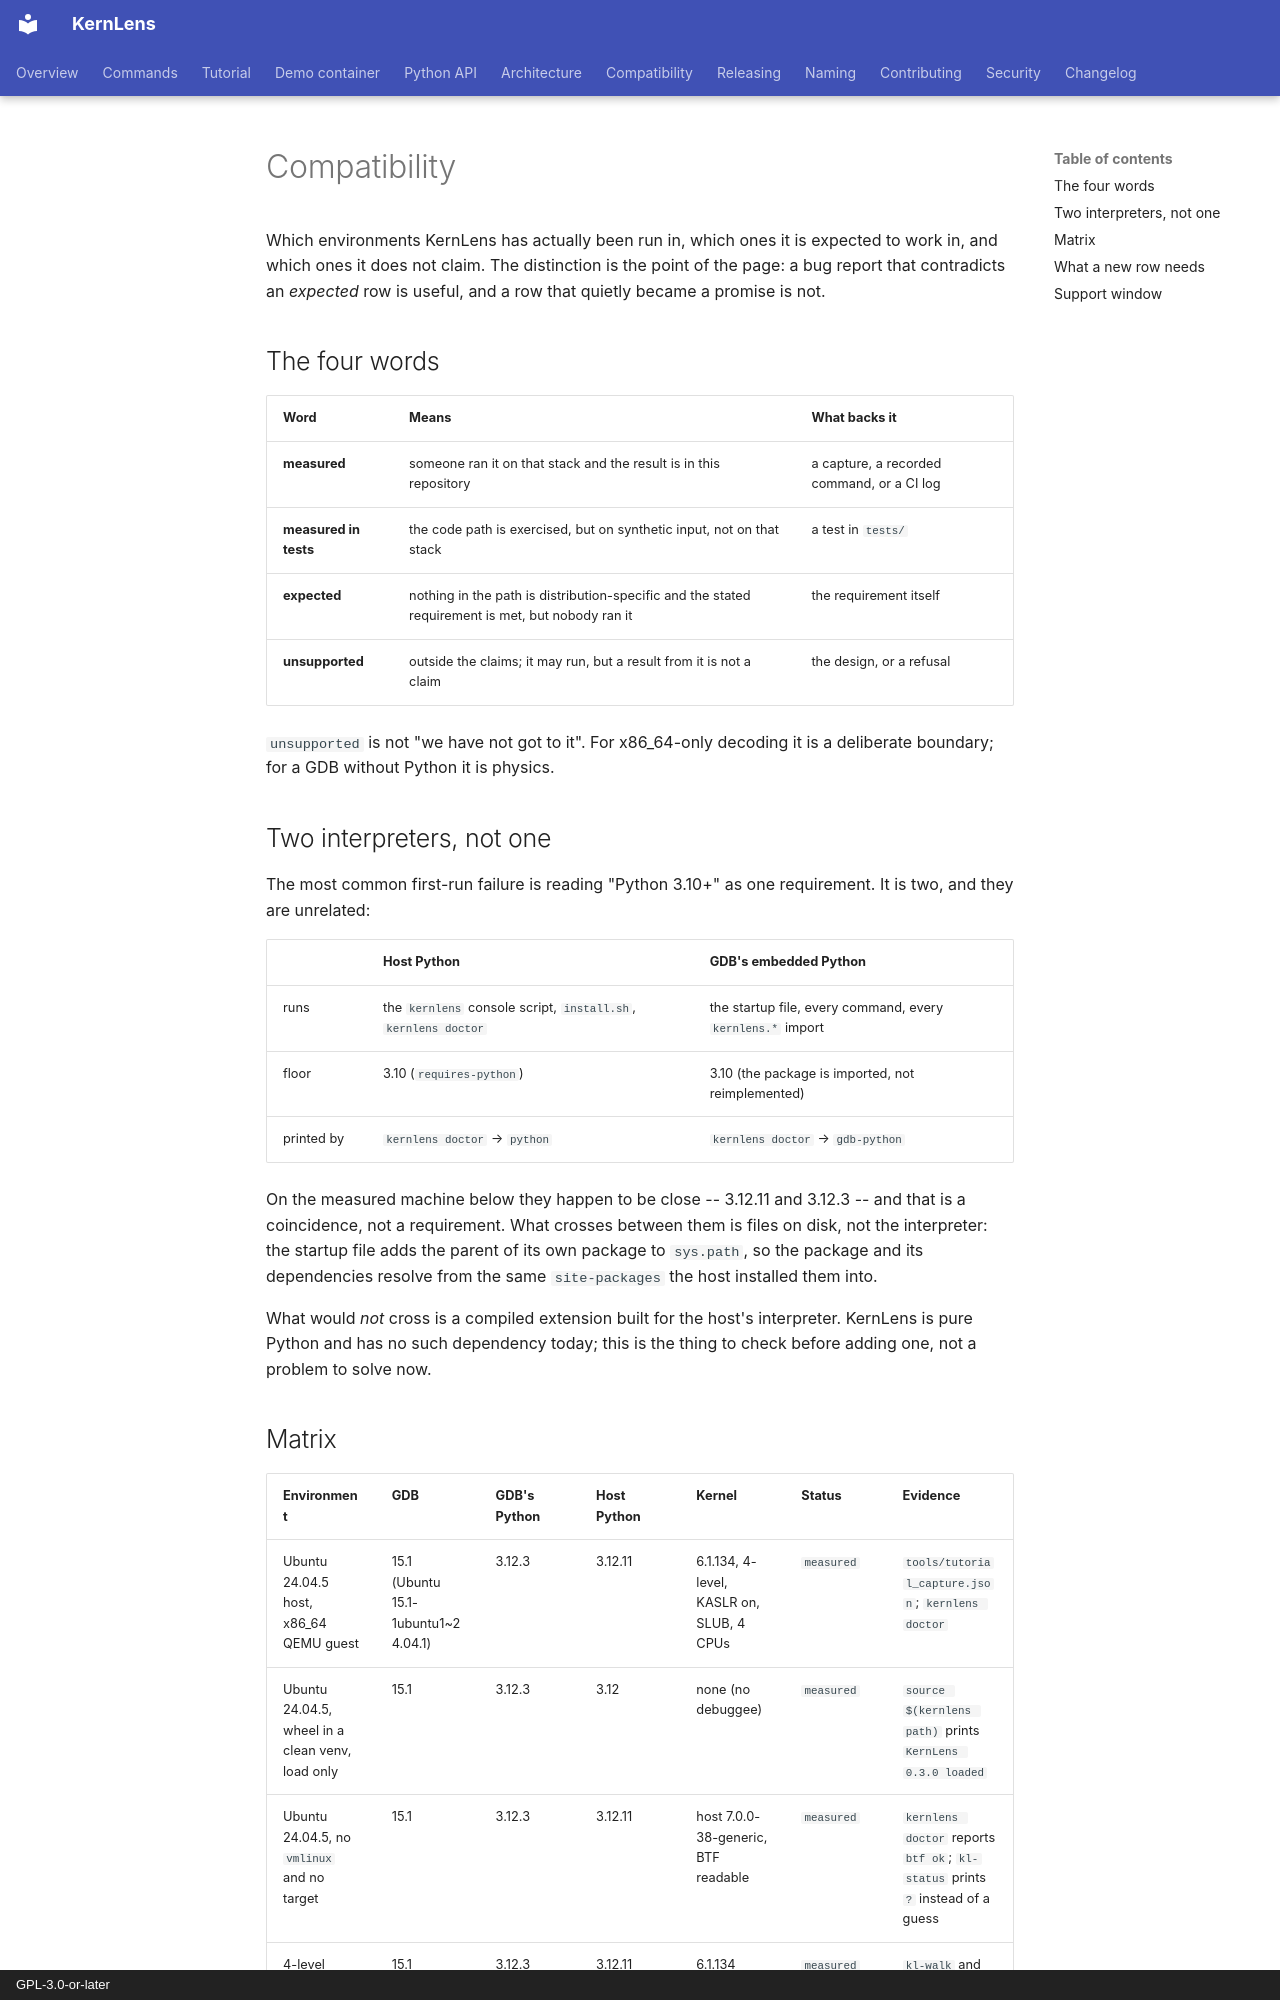

repository: BinRacer/KernLens · page: compatibility/index.html · generator: mkdocs · copyright: GPL-3.0-or-later

# Compatibility

Which environments KernLens has actually been run in, which ones it is
expected to work in, and which ones it does not claim.  The distinction
is the point of the page: a bug report that contradicts an *expected*
row is useful, and a row that quietly became a promise is not.

## The four words

| Word | Means | What backs it |
| --- | --- | --- |
| **measured** | someone ran it on that stack and the result is in this repository | a capture, a recorded command, or a CI log |
| **measured in tests** | the code path is exercised, but on synthetic input, not on that stack | a test in `tests/` |
| **expected** | nothing in the path is distribution-specific and the stated requirement is met, but nobody ran it | the requirement itself |
| **unsupported** | outside the claims; it may run, but a result from it is not a claim | the design, or a refusal |

`unsupported` is not "we have not got to it".  For x86_64-only decoding it
is a deliberate boundary; for a GDB without Python it is physics.

## Two interpreters, not one

The most common first-run failure is reading "Python 3.10+" as one
requirement.  It is two, and they are unrelated:

| | Host Python | GDB's embedded Python |
| --- | --- | --- |
| runs | the `kernlens` console script, `install.sh`, `kernlens doctor` | the startup file, every command, every `kernlens.*` import |
| floor | 3.10 (`requires-python`) | 3.10 (the package is imported, not reimplemented) |
| printed by | `kernlens doctor` → `python` | `kernlens doctor` → `gdb-python` |

On the measured machine below they happen to be close -- 3.12.11 and
3.12.3 -- and that is a coincidence, not a requirement.  What crosses
between them is files on disk, not the interpreter: the startup file adds
the parent of its own package to `sys.path`, so the package and its
dependencies resolve from the same `site-packages` the host installed
them into.

What would *not* cross is a compiled extension built for the host's
interpreter.  KernLens is pure Python and has no such dependency today;
this is the thing to check before adding one, not a problem to solve now.
